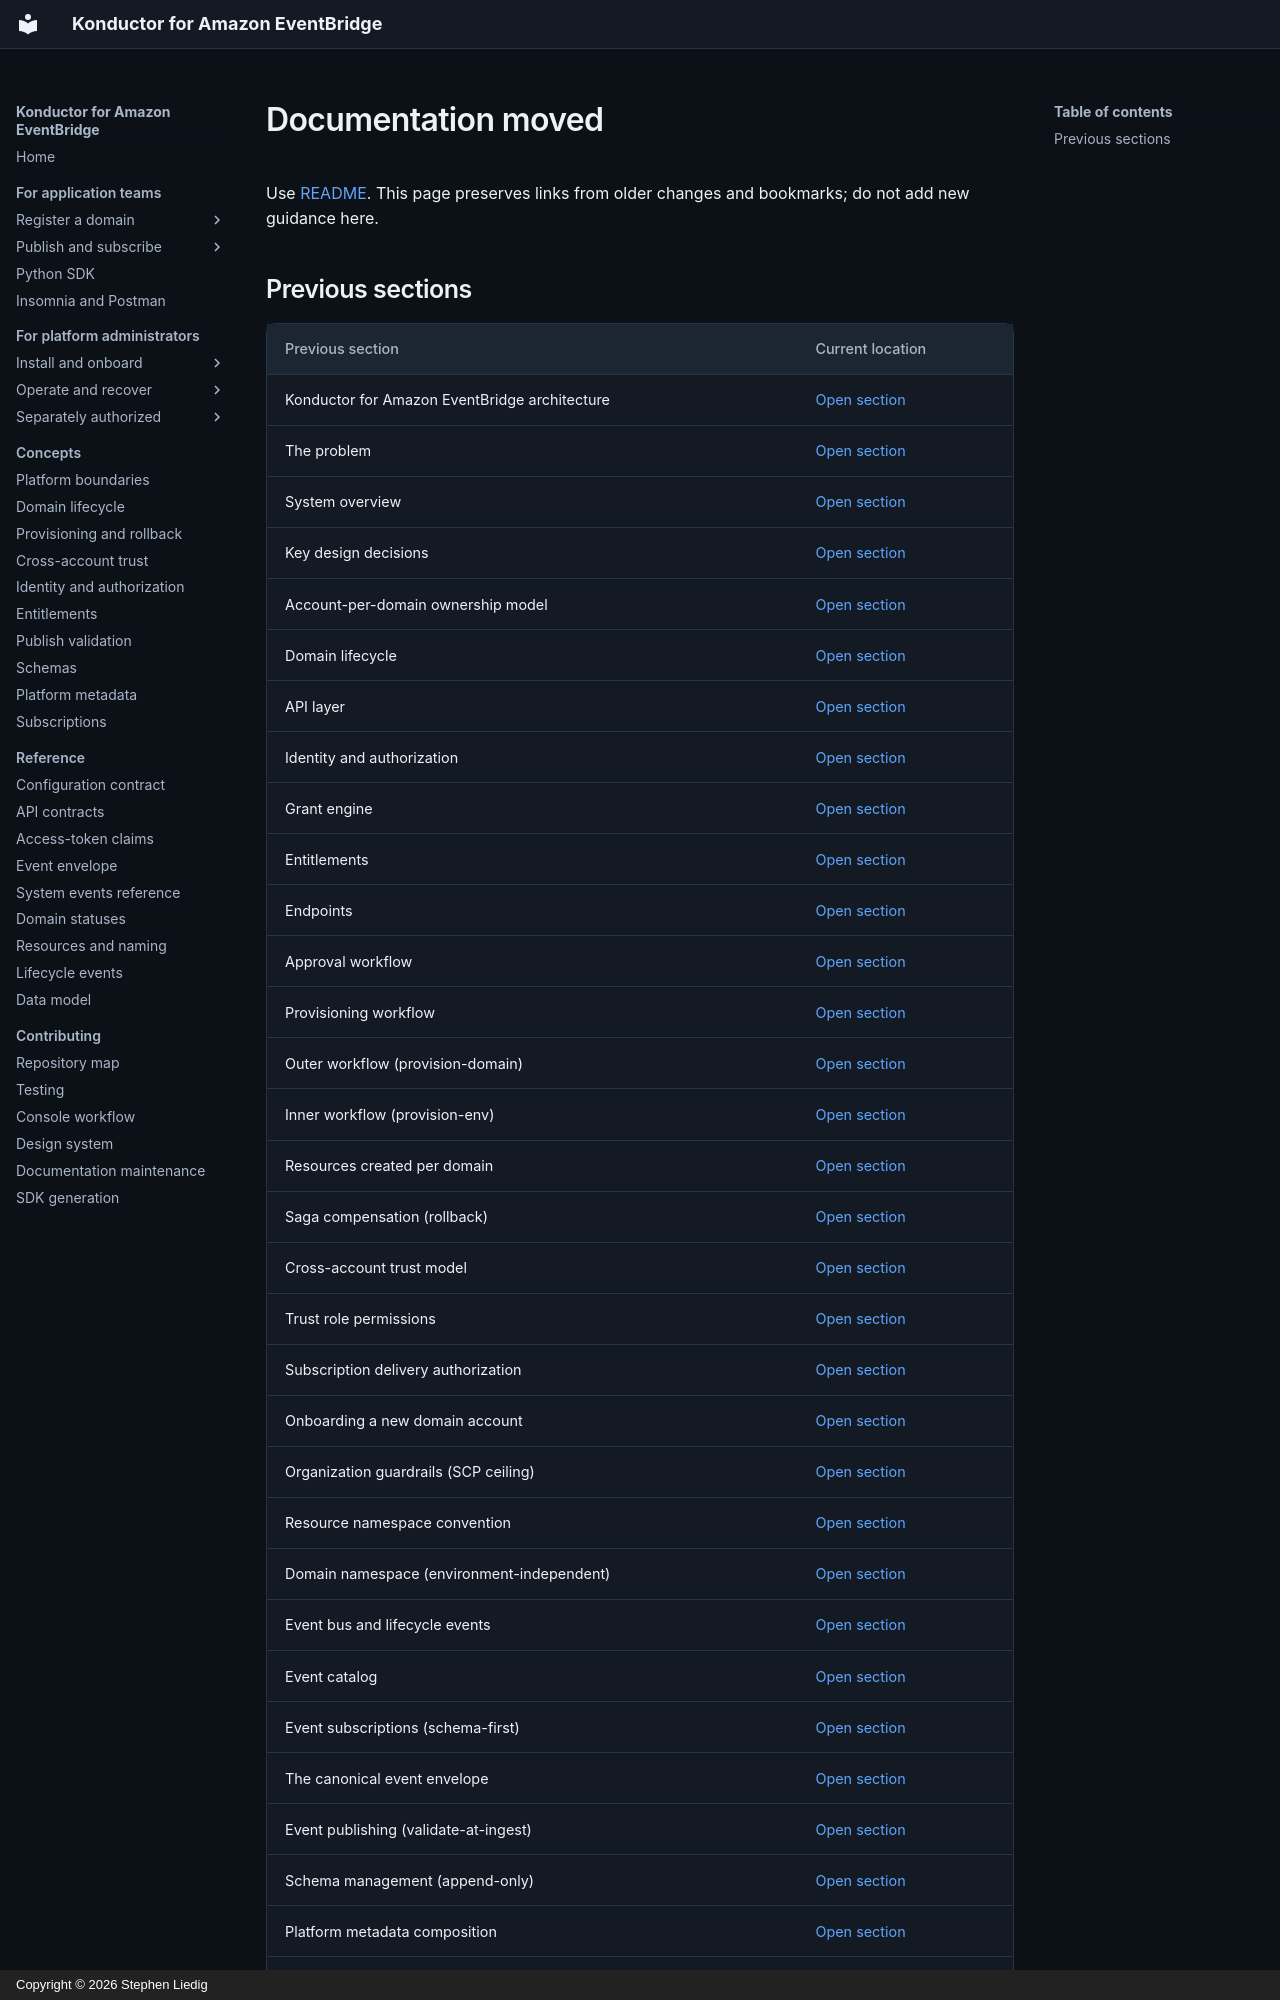

repository: liedig/konductor4evb · page: development/architecture/index.html · generator: mkdocs · copyright: Copyright © 2026 Stephen Liedig

# Documentation moved

Use [README](../architecture/README.md). This page preserves links from older changes and bookmarks; do not add new guidance here.

## Previous sections

| Previous section | Current location |
|---|---|
| <a id="konductor-for-amazon-eventbridge-architecture"></a>Konductor for Amazon EventBridge architecture | [Open section](../architecture/README.md) |
| <a id="the-problem"></a>The problem | [Open section](../architecture/README.md#the-problem) |
| <a id="system-overview"></a>System overview | [Open section](../architecture/platform-boundaries.md#system-overview) |
| <a id="key-design-decisions"></a>Key design decisions | [Open section](../architecture/platform-boundaries.md#key-design-decisions) |
| <a id="account-per-domain-ownership-model"></a>Account-per-domain ownership model | [Open section](../architecture/domain-lifecycle.md#account-per-domain-ownership-model) |
| <a id="domain-lifecycle"></a>Domain lifecycle | [Open section](../reference/domain-statuses.md#domain-lifecycle) |
| <a id="api-layer"></a>API layer | [Open section](../architecture/authorization.md#api-layer) |
| <a id="identity-and-authorization"></a>Identity and authorization | [Open section](../architecture/authorization.md#identity-and-authorization) |
| <a id="grant-engine"></a>Grant engine | [Open section](../architecture/authorization.md#grant-engine) |
| <a id="entitlements"></a>Entitlements | [Open section](../architecture/entitlements.md#entitlements) |
| <a id="endpoints"></a>Endpoints | [Open section](../reference/api.md) |
| <a id="approval-workflow"></a>Approval workflow | [Open section](../architecture/domain-lifecycle.md#approval-workflow) |
| <a id="provisioning-workflow"></a>Provisioning workflow | [Open section](../architecture/provisioning.md#provisioning-workflow) |
| <a id="outer-workflow-provision-domain"></a>Outer workflow (provision-domain) | [Open section](../architecture/provisioning.md#outer-workflow-provision-domain) |
| <a id="inner-workflow-provision-env"></a>Inner workflow (provision-env) | [Open section](../architecture/provisioning.md#inner-workflow-provision-env) |
| <a id="resources-created-per-domain"></a>Resources created per domain | [Open section](../reference/resources.md#provisioned-resources) |
| <a id="saga-compensation-rollback"></a>Saga compensation (rollback) | [Open section](../architecture/provisioning.md#saga-compensation-rollback) |
| <a id="cross-account-trust-model"></a>Cross-account trust model | [Open section](../architecture/cross-account-trust.md#cross-account-trust-model) |
| <a id="trust-role-permissions"></a>Trust role permissions | [Open section](../architecture/cross-account-trust.md#trust-role-permissions) |
| <a id="subscription-delivery-authorization"></a>Subscription delivery authorization | [Open section](../architecture/cross-account-trust.md#subscription-delivery-authorization) |
| <a id="onboarding-a-new-domain-account"></a>Onboarding a new domain account | [Open section](../operations/trust-stack-deployment.md) |
| <a id="organization-guardrails-scp-ceiling"></a>Organization guardrails (SCP ceiling) | [Open section](../operations/guardrails.md) |
| <a id="resource-namespace-convention"></a>Resource namespace convention | [Open section](../reference/resources.md#resource-namespace-convention) |
| <a id="domain-namespace-environment-independent"></a>Domain namespace (environment-independent) | [Open section](../reference/resources.md#domain-namespace-environment-independent) |
| <a id="event-bus-and-lifecycle-events"></a>Event bus and lifecycle events | [Open section](../reference/lifecycle-events.md#event-bus-and-lifecycle-events) |
| <a id="event-catalog"></a>Event catalog | [Open section](../reference/lifecycle-events.md#event-catalog) |
| <a id="event-subscriptions-schema-first"></a>Event subscriptions (schema-first) | [Open section](../architecture/subscriptions.md#event-subscriptions-schema-first) |
| <a id="the-canonical-event-envelope"></a>The canonical event envelope | [Open section](../reference/event-envelope.md#the-canonical-event-envelope) |
| <a id="event-publishing-validate-at-ingest"></a>Event publishing (validate-at-ingest) | [Open section](../architecture/publish-validation.md#3-the-two-halves-admission-and-delivery) |
| <a id="schema-management-append-only"></a>Schema management (append-only) | [Open section](../architecture/schemas.md#schema-management-append-only) |
| <a id="platform-metadata-composition"></a>Platform meta
